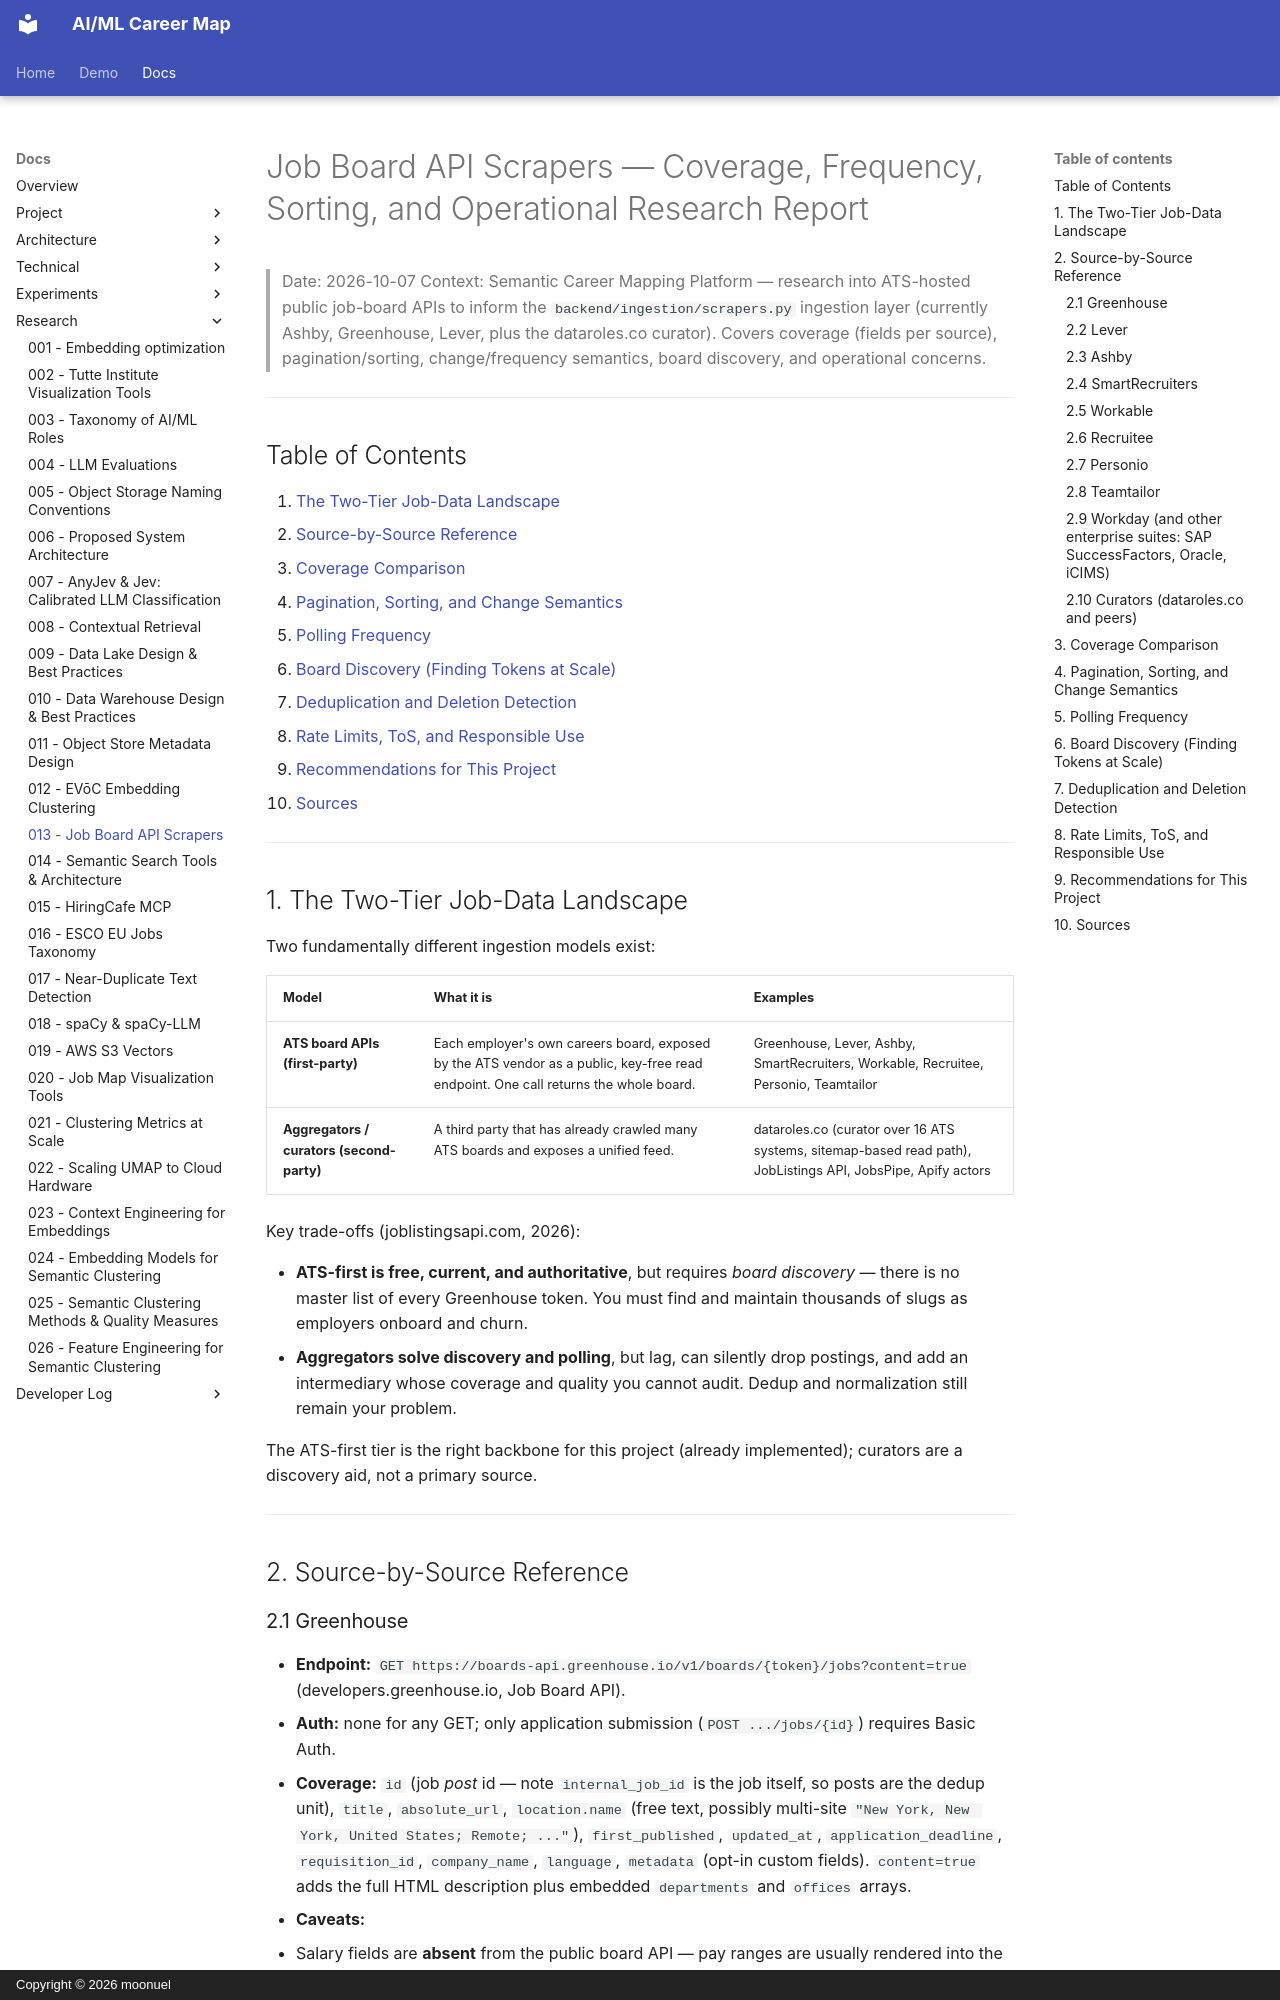

repository: moonuel/semantic-career-map · page: research-reports/013-job-board-api-scrapers/index.html · generator: mkdocs · copyright: Copyright © 2026 moonuel

# Job Board API Scrapers — Coverage, Frequency, Sorting, and Operational Research Report

> Date: 2026-10-07
> Context: Semantic Career Mapping Platform — research into ATS-hosted public job-board APIs to inform the `backend/ingestion/scrapers.py` ingestion layer (currently Ashby, Greenhouse, Lever, plus the dataroles.co curator). Covers coverage (fields per source), pagination/sorting, change/frequency semantics, board discovery, and operational concerns.

---

## Table of Contents

1. [The Two-Tier Job-Data Landscape](#1-the-two-tier-job-data-landscape)
2. [Source-by-Source Reference](#2-source-by-source-reference)
3. [Coverage Comparison](#3-coverage-comparison)
4. [Pagination, Sorting, and Change Semantics](#4-pagination-sorting-and-change-semantics)
5. [Polling Frequency](#5-polling-frequency)
6. [Board Discovery (Finding Tokens at Scale)](#6-board-discovery-finding-tokens-at-scale)
7. [Deduplication and Deletion Detection](#7-deduplication-and-deletion-detection)
8. [Rate Limits, ToS, and Responsible Use](#8-rate-limits-tos-and-responsible-use)
9. [Recommendations for This Project](#9-recommendations-for-this-project)
10. [Sources](#10-sources)

---

## 1. The Two-Tier Job-Data Landscape

Two fundamentally different ingestion models exist:

| Model | What it is | Examples |
|---|---|---|
| **ATS board APIs (first-party)** | Each employer's own careers board, exposed by the ATS vendor as a public, key-free read endpoint. One call returns the whole board. | Greenhouse, Lever, Ashby, SmartRecruiters, Workable, Recruitee, Personio, Teamtailor |
| **Aggregators / curators (second-party)** | A third party that has already crawled many ATS boards and exposes a unified feed. | dataroles.co (curator over 16 ATS systems, sitemap-based read path), JobListings API, JobsPipe, Apify actors |

Key trade-offs (joblistingsapi.com, 2026):

- **ATS-first is free, current, and authoritative**, but requires *board discovery* — there is no master list of every Greenhouse token. You must find and maintain thousands of slugs as employers onboard and churn.
- **Aggregators solve discovery and polling**, but lag, can silently drop postings, and add an intermediary whose coverage and quality you cannot audit. Dedup and normalization still remain your problem.

The ATS-first tier is the right backbone for this project (already implemented); curators are a discovery aid, not a primary source.

---

## 2. Source-by-Source Reference

### 2.1 Greenhouse

- **Endpoint:** `GET https://boards-api.greenhouse.io/v1/boards/{token}/jobs?content=true` (developers.greenhouse.io, Job Board API).
- **Auth:** none for any GET; only application submission (`POST .../jobs/{id}`) requires Basic Auth.
- **Coverage:** `id` (job *post* id — note `internal_job_id` is the job itself, so posts are the dedup unit), `title`, `absolute_url`, `location.name` (free text, possibly multi-site `"New York, New York, United States; Remote; ..."`), `first_published`, `updated_at`, `application_deadline`, `requisition_id`, `company_name`, `language`, `metadata` (opt-in custom fields). `content=true` adds the full HTML description plus embedded `departments` and `offices` arrays.
- **Caveats:**
  - Salary fields are **absent** from the public board API — pay ranges are usually rendered into the HTML content text, not structured data. Our scraper records `salary_min/max/currency = None`.
  - `content=true` on the list endpoint is the only way to get descriptions without one request per post.
  - There is also an older JSON feed (`boards.greenhouse.io/embed/job_board?for={token}&format=json`) still served; the `boards-api` host is canonical.
- **Sorting/pagination:** none — the whole board arrives in one array (`meta.total`); no `skip`/`limit` parameters are documented.
